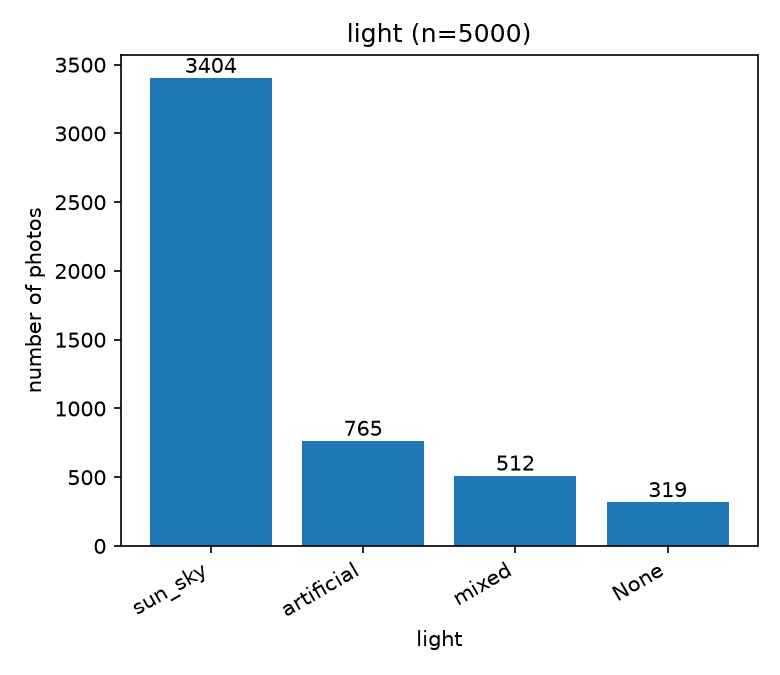

Data behind this chart, as committed beside it:
light, n
sun_sky, 3404
artificial, 765
mixed, 512
None, 319
